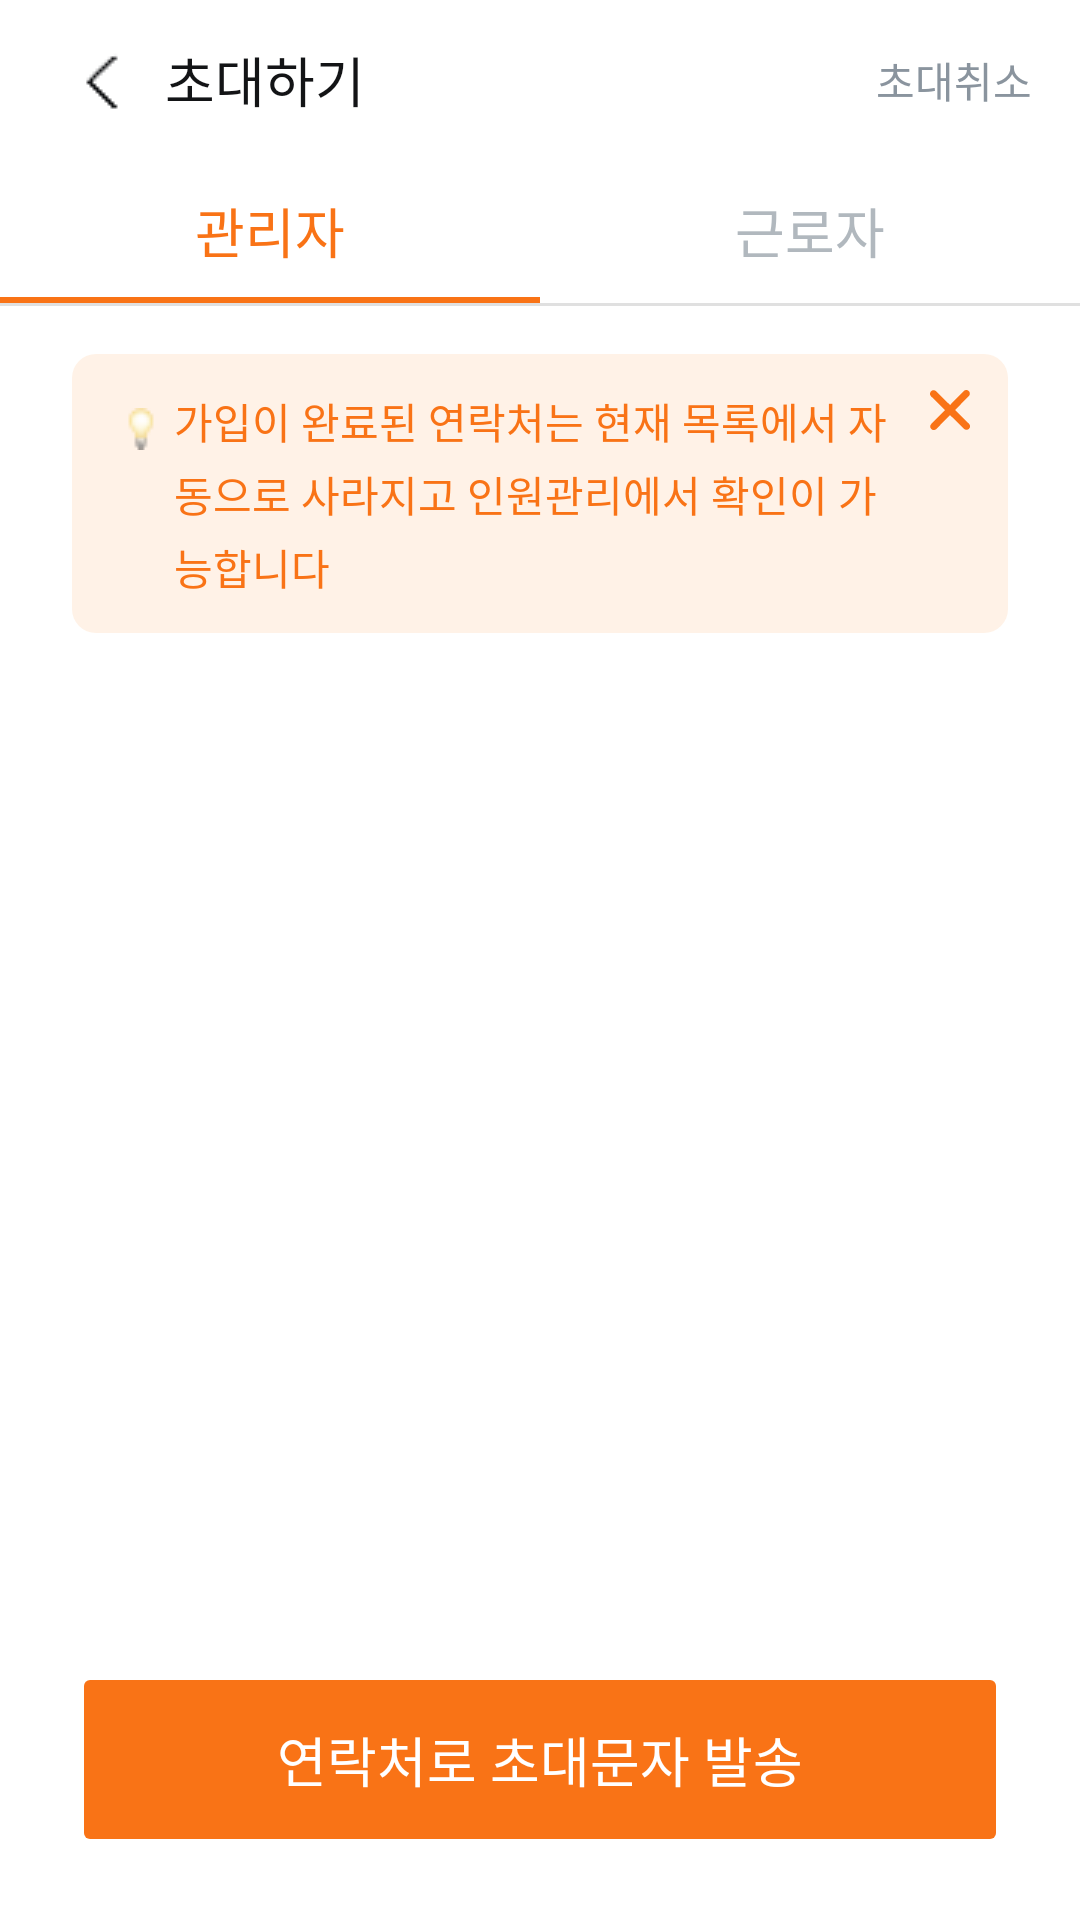

Reconstruct the res/layout file that produces this screen, plus the resources it refers to.
<!-- AndroidManifest.xml: application theme Theme.Smart_Safety_Management -->
<!-- res/layout/setting_invite.xml -->
<?xml version="1.0" encoding="utf-8"?>
<androidx.constraintlayout.widget.ConstraintLayout xmlns:android="http://schemas.android.com/apk/res/android"
    xmlns:app="http://schemas.android.com/apk/res-auto"
    android:layout_width="match_parent"
    android:layout_height="match_parent"
    android:background="@color/base">

    
    <include
        layout="@layout/common_toolbar"
        android:visibility="gone"
        app:layout_constraintTop_toTopOf="parent"/>

    
    <androidx.constraintlayout.widget.ConstraintLayout
        android:id="@+id/topBar"
        android:layout_width="match_parent"
        android:layout_height="wrap_content"
        app:layout_constraintTop_toTopOf="parent">

        <ImageButton
            android:id="@+id/backButton"
            android:layout_width="23dp"
            android:layout_height="29dp"
            android:layout_marginStart="24dp"
            android:layout_marginTop="12dp"
            android:background="?attr/selectableItemBackgroundBorderless"
            app:layout_constraintStart_toStartOf="parent"
            app:layout_constraintTop_toTopOf="parent"
            app:srcCompat="@drawable/icon_back"
            app:tint="@color/gray900_gray50" />

        <TextView
            android:id="@+id/txt_setting_invite"
            android:layout_width="wrap_content"
            android:layout_height="wrap_content"
            android:layout_marginStart="8dp"
            android:fontFamily="@font/pretendard_semibold"
            android:letterSpacing="0"
            android:text="초대하기"
            android:textColor="@color/gray900_gray50"
            android:textSize="18sp"
            app:layout_constraintBottom_toBottomOf="@id/backButton"
            app:layout_constraintStart_toEndOf="@id/backButton"
            app:layout_constraintTop_toTopOf="@id/backButton" />

        <TextView
            android:id="@+id/cancelInvite"
            android:layout_width="wrap_content"
            android:layout_height="wrap_content"
            android:layout_marginEnd="16dp"
            android:fontFamily="@font/pretendard_semibold"
            android:letterSpacing="0"
            android:text="초대취소"
            android:textColor="@color/gray400_gray700"
            android:textSize="14sp"
            app:layout_constraintBottom_toBottomOf="@id/backButton"
            app:layout_constraintEnd_toEndOf="parent"
            app:layout_constraintTop_toTopOf="@id/backButton" />

        
        <LinearLayout
            android:id="@+id/tabLayout"
            android:layout_width="match_parent"
            android:layout_height="48dp"
            android:layout_marginTop="12dp"
            android:orientation="horizontal"
            app:layout_constraintTop_toBottomOf="@id/backButton">

            <FrameLayout
                android:layout_width="0dp"
                android:layout_height="match_parent"
                android:layout_weight="1">
                <TextView
                    android:id="@+id/tab_manager"
                    android:layout_width="match_parent"
                    android:layout_height="match_parent"
                    android:fontFamily="@font/pretendard_bold"
                    android:gravity="center"
                    android:letterSpacing="0"
                    android:text="관리자"
                    android:textColor="@color/orange500"
                    android:textSize="18sp" />
                <View
                    android:id="@+id/underline_manager"
                    android:layout_width="match_parent"
                    android:layout_height="2dp"
                    android:layout_gravity="bottom"
                    android:background="@color/orange500" />
            </FrameLayout>

            <FrameLayout
                android:layout_width="0dp"
                android:layout_height="match_parent"
                android:layout_weight="1">
                <TextView
                    android:id="@+id/tab_worker"
                    android:layout_width="match_parent"
                    android:layout_height="match_parent"
                    android:fontFamily="@font/pretendard_medium"
                    android:gravity="center"
                    android:letterSpacing="0"
                    android:text="근로자"
                    android:textColor="@color/gray500_gray650"
                    android:textSize="18sp" />
                <View
                    android:id="@+id/underline_worker"
                    android:layout_width="match_parent"
                    android:layout_height="2dp"
                    android:layout_gravity="bottom"
                    android:background="?android:attr/listDivider"
                    android:visibility="invisible" />
            </FrameLayout>
        </LinearLayout>
        
        <View
            android:layout_width="match_parent"
            android:layout_height="1dp"
            android:background="?android:attr/listDivider"
            app:layout_constraintTop_toBottomOf="@id/tabLayout"/>

    </androidx.constraintlayout.widget.ConstraintLayout>

    
    <androidx.constraintlayout.widget.ConstraintLayout
        android:id="@+id/bannerLayout"
        android:layout_width="0dp"
        android:layout_height="wrap_content"
        android:layout_marginStart="24dp"
        android:layout_marginTop="16dp"
        android:layout_marginEnd="24dp"
        android:background="@drawable/bg_message_rounded"
        android:padding="12dp"
        app:layout_constraintEnd_toEndOf="parent"
        app:layout_constraintStart_toStartOf="parent"
        app:layout_constraintTop_toBottomOf="@id/topBar">

        <ImageView
            android:id="@+id/infoIcon"
            android:layout_width="14dp"
            android:layout_height="14dp"
            android:layout_marginStart="4dp"
            android:src="@drawable/ic_light"
            app:layout_constraintBottom_toBottomOf="@id/bannerText"
            app:layout_constraintStart_toStartOf="parent"
            app:layout_constraintTop_toTopOf="@id/bannerText"
            app:layout_constraintVertical_bias="0.111" />

        <TextView
            android:id="@+id/bannerText"
            android:layout_width="0dp"
            android:layout_height="wrap_content"
            android:layout_marginStart="4dp"
            android:layout_marginEnd="8dp"
            android:fontFamily="@font/pretendard_medium"
            android:letterSpacing="0"
            android:lineSpacingExtra="4dp"
            android:text="가입이 완료된 연락처는 현재 목록에서 자동으로 사라지고 인원관리에서 확인이 가능합니다"
            android:textColor="@color/orange500"
            android:textSize="14sp"
            app:layout_constraintEnd_toStartOf="@+id/closeBanner"
            app:layout_constraintStart_toEndOf="@id/infoIcon"
            app:layout_constraintTop_toTopOf="parent" />

        <ImageView
            android:id="@+id/closeBanner"
            android:layout_width="14dp"
            android:layout_height="14dp"
            android:src="@drawable/ic_x"
            android:tint="@color/orange500"
            app:layout_constraintEnd_toEndOf="parent"
            app:layout_constraintTop_toTopOf="parent" />

    </androidx.constraintlayout.widget.ConstraintLayout>

    
    <androidx.recyclerview.widget.RecyclerView
        android:id="@+id/inviteRecycler"
        android:layout_width="match_parent"
        android:layout_height="0dp"
        android:layout_marginTop="12dp"
        app:layout_constraintBottom_toTopOf="@+id/btn_invite"
        app:layout_constraintTop_toBottomOf="@id/bannerLayout" />

    
    <TextView
        android:id="@+id/emptyText"
        android:layout_width="wrap_content"
        android:layout_height="wrap_content"
        android:fontFamily="@font/pretendard_medium"
        android:letterSpacing="0"
        android:text="아직 초대된 관리자가 없어요"
        android:textColor="@color/gray400_gray700"
        android:textSize="14sp"
        android:visibility="gone"
        app:layout_constraintBottom_toBottomOf="parent"
        app:layout_constraintEnd_toEndOf="parent"
        app:layout_constraintStart_toStartOf="parent"
        app:layout_constraintTop_toTopOf="parent" />

    
    <Button
        android:id="@+id/btn_invite"
        android:layout_width="match_parent"
        android:layout_height="65dp"
        android:layout_marginStart="24dp"
        android:layout_marginEnd="24dp"
        android:layout_marginBottom="21dp"
        android:backgroundTint="@color/orange500"
        android:fontFamily="@font/pretendard_semibold"
        android:letterSpacing="0"
        android:text="연락처로 초대문자 발송"
        android:textAllCaps="false"
        android:textColor="@color/white_black"
        android:textSize="18sp"
        android:stateListAnimator="@null"
        app:elevation="0dp"
        app:cornerRadius="8dp"
        app:layout_constraintBottom_toBottomOf="parent" />

</androidx.constraintlayout.widget.ConstraintLayout>
<!-- res/layout/common_toolbar.xml (included above) -->
<?xml version="1.0" encoding="utf-8"?>
<androidx.appcompat.widget.Toolbar
    xmlns:android="http://schemas.android.com/apk/res/android"
    xmlns:app="http://schemas.android.com/apk/res-auto"
    android:id="@+id/toolbar"
    android:layout_width="match_parent"
    android:layout_height="?attr/actionBarSize"
    android:background="@color/base"
    app:navigationIcon="@drawable/icon_back"
    app:titleTextColor="@color/gray900_gray50"
    app:contentInsetStartWithNavigation="0dp" />
<!-- resources referenced by this layout -->
<resources>
  <color name="base">#FFFFFF</color>
  <color name="gray400_gray700">#8A949E</color>
  <color name="gray500_gray650">#B1B8BE</color>
  <color name="gray900_gray50">#131416</color>
  <color name="orange500">#F97316</color>
  <color name="white_black">#FFFFFF</color>
  <!-- drawable bg_message_rounded (drawable) -->
  <?xml version="1.0" encoding="utf-8"?>
  <shape xmlns:android="http://schemas.android.com/apk/res/android"
      android:shape="rectangle">
  
      
      <solid android:color="@color/orange50alpha12_orange200alpha36"/>
  
      
      <corners android:radius="8dp"/>
  
  </shape>
  <!-- drawable ic_light: png bitmap (drawable, 505 bytes) -->
  <!-- drawable ic_x (drawable) -->
  <vector xmlns:android="http://schemas.android.com/apk/res/android"
      android:width="17dp"
      android:height="17dp"
      android:viewportWidth="17"
      android:viewportHeight="17">
    <path
        android:pathData="M0.11,2.084C0.182,2.259 0.288,2.418 0.422,2.552L6.07,8.107L0.513,13.753C0.379,13.887 0.273,14.046 0.2,14.221C0.128,14.396 0.09,14.583 0.09,14.773C0.09,14.962 0.128,15.15 0.2,15.325C0.273,15.5 0.379,15.659 0.513,15.792C0.647,15.926 0.806,16.033 0.981,16.105C1.155,16.177 1.343,16.215 1.532,16.215C1.722,16.215 1.909,16.177 2.084,16.105C2.259,16.033 2.418,15.926 2.552,15.792L8.107,10.145L13.753,15.702C14.024,15.972 14.39,16.125 14.773,16.125C15.155,16.125 15.522,15.972 15.792,15.702C16.063,15.432 16.215,15.065 16.215,14.682C16.215,14.3 16.063,13.933 15.792,13.663L10.145,8.107L15.702,2.462C15.836,2.328 15.942,2.169 16.015,1.994C16.087,1.819 16.125,1.631 16.125,1.442C16.125,1.253 16.087,1.065 16.015,0.89C15.942,0.715 15.836,0.556 15.702,0.422C15.568,0.288 15.409,0.182 15.234,0.11C15.059,0.037 14.872,-0 14.682,-0C14.493,-0 14.306,0.037 14.13,0.11C13.956,0.182 13.797,0.288 13.663,0.422L8.107,6.07L2.462,0.513C2.328,0.379 2.169,0.273 1.994,0.2C1.819,0.128 1.631,0.09 1.442,0.09C1.253,0.09 1.065,0.128 0.89,0.2C0.715,0.273 0.556,0.379 0.422,0.513C0.288,0.647 0.182,0.806 0.11,0.981C0.037,1.155 -0,1.343 -0,1.532C-0,1.722 0.037,1.909 0.11,2.084Z"
        android:fillColor="#EF4444"/>
  </vector>
  <!-- drawable icon_back: png bitmap (drawable, 374 bytes) -->
  <style name="Theme.Smart_Safety_Management" parent="Theme.MaterialComponents.DayNight.NoActionBar">
  
          <item name="android:letterSpacing">0</item>
          <item name="materialButtonStyle">@style/Widget.App.Button</item>
  
          
          <item name="android:statusBarColor">@color/white</item>
          <item name="android:windowLightStatusBar">true</item>
      </style>
  <color name="orange50alpha12_orange200alpha36">#1FFB923C</color>
  <style name="Widget.App.Button" parent="Widget.MaterialComponents.Button">
          <item name="android:textAllCaps">false</item>
          <item name="android:letterSpacing">0</item>
      </style>
  <color name="white">#FFFFFF</color>
</resources>
